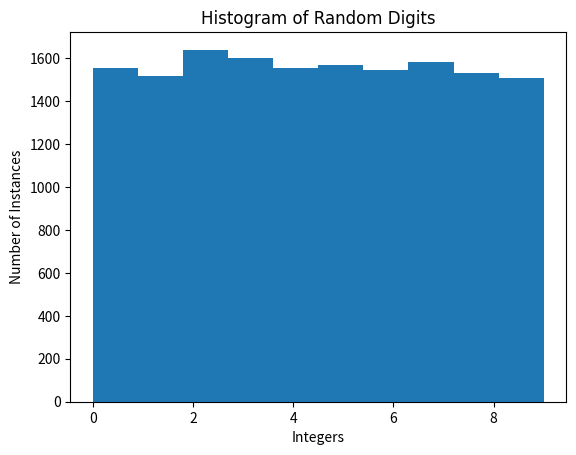

The script that saved this image:
# -*- coding: utf-8 -*-
"""
Created on Wed Feb  6 16:33:15 2019

[redacted]
"""
# import libraries
import math #using the floor func
import numpy
import matplotlib.pyplot as plt
hfont = {'fontname':'Helvetica'}

# generate two constants to derive number pattern
A = 1202;
M = 11;

# Q and R represent the fractional ratio and modulus between the two constants
Q = M / A;
R = M % A;

# In order to call 'number' in a recursive statement, a dummy variable is created
number = 1;

# generate a list of all the random numbers in the sequences
random_numbers = []
random_integers = []

# create 100 random number sequences
for i in range(100):
    number = (A*(number%Q))-(R*math.floor(number/Q));
    
    print(number)
    random_numbers.append(number)
    if (number < 0):
        number = number + M;

# break down list of random_numbers into a list of individual random dist
breakdown_list = []
for i in random_numbers:
    if i < 0:
        i = -i
    breakdown_number = [int(n) for n in str(int(i))]
    breakdown_list.append(breakdown_number)
    print(breakdown_number)
# Get the pseudo random list of many digits between 0 and 9 inclusive
breakdown = [j for i in breakdown_list for j in i]

def mean(numbers):
    return float(sum(numbers)) / max(len(numbers), 1)

pseudo_random_mean = mean(breakdown)
print(pseudo_random_mean)

plt.hist(breakdown, bins=10)
plt.title('Histogram of Random Digits', **hfont)
plt.xlabel('Integers'); plt.ylabel('Number of Instances')
plt.show()


    

